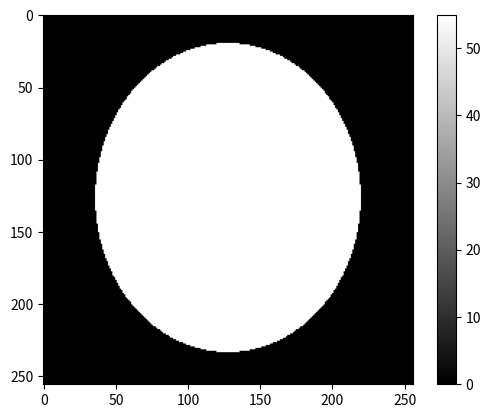

Recreate this plot in Python.
import numpy as np
import matplotlib.pyplot as plt
def gen_ellipse(x0,y0,a,b,value,pre_img,theta=0):
    """
    Generate ellipse in 2D plane.
    
    Args: 
        x0(float): X-axis coordinate.
        y0(float): Y-axis coordinate.
        a(float): X-axis radius.
        b(float): Y-axis radius.
        value(float): Value of the ellipse.
        pre_img(float): Plane that the ellipse added to. 
        theta(float): Angle of rotation, from -PI to PI.


    Return:
        ndarray: 2D array with the same shape of pre_img.

    """    
    pre_img[((x-x0)*np.cos(theta)+(y-y0)*np.sin(theta))**2/a**2 \
    +((x-x0)*np.sin(theta)-(y-y0)*np.cos(theta))**2/b**2<=1]=value

    return pre_img


if __name__ == '__main__':
    num_cols=256
    num_rows=256
    axis_rows=np.linspace(-1.2,1.2,num_cols)
    axis_cols=np.linspace(-2.4,2.4,num_rows)

    x,y = np.meshgrid(axis_rows,axis_cols)
    out_img=np.zeros((num_rows,num_cols))
    out_img=gen_ellipse(0,-0.0184,0.8642,2.012,55,out_img)

    imgplot = plt.imshow(out_img)
    imgplot.set_cmap('gray')
    plt.colorbar()
    #plt.savefig('test_gen_ellipse.png')
    plt.close()
